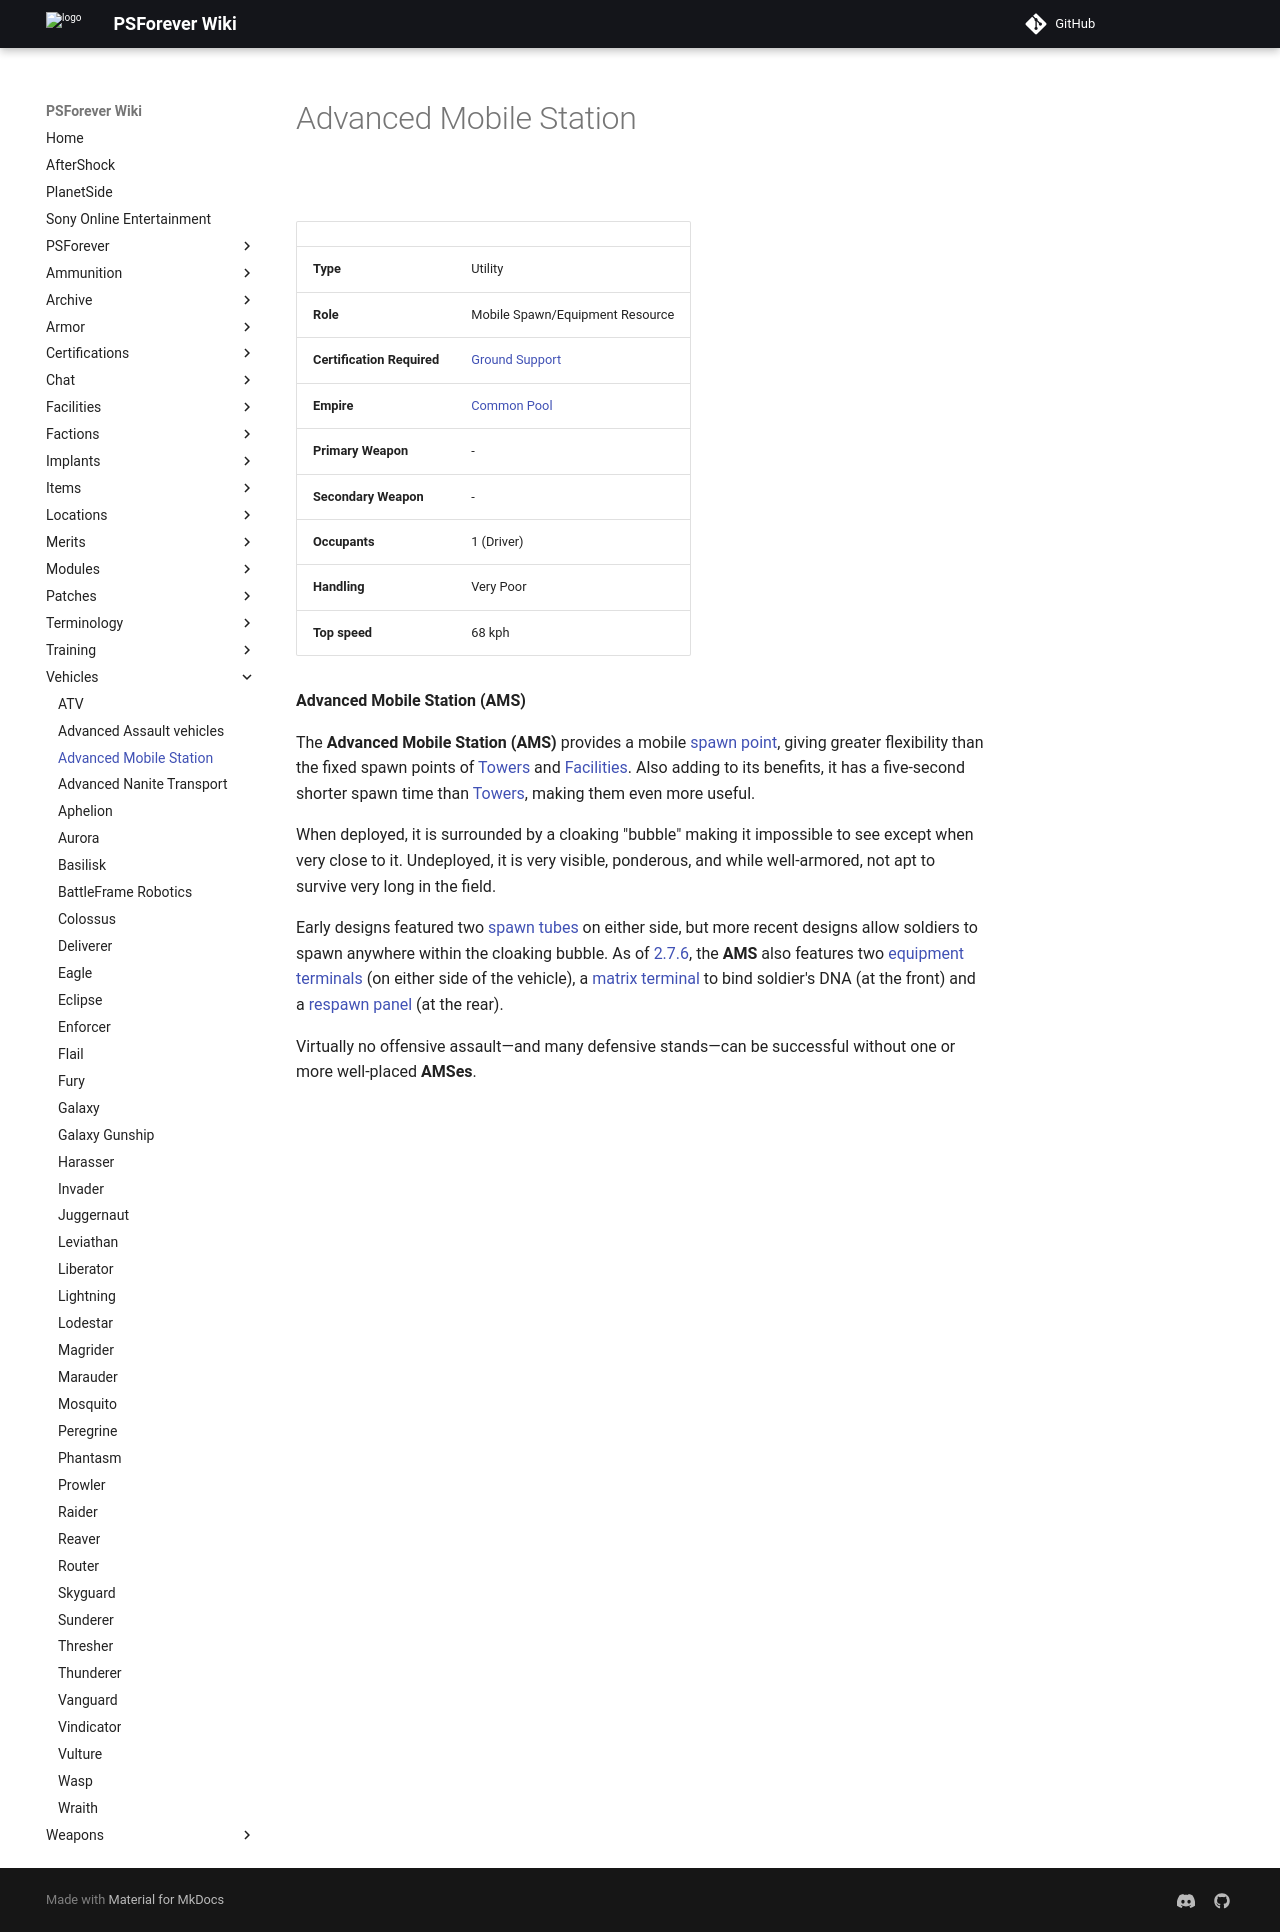

repository: psforever/wiki · page: vehicles/Advanced_Mobile_Station/index.html · generator: mkdocs

# Advanced Mobile Station

![](../images/AMS.jpg "AMS.jpg")

|                            |                                                       |
| -------------------------- | ----------------------------------------------------- |
| **Type**                   | Utility                                               |
| **Role**                   | Mobile Spawn/Equipment Resource                       |
| **Certification Required** | [Ground Support](../certifications/Ground_Support.md) |
| **Empire**                 | [Common Pool](../terminology/Common_Pool.md)          |
| **Primary Weapon**         | \-                                                    |
| **Secondary Weapon**       | \-                                                    |
| **Occupants**              | 1 (Driver)                                            |
| **Handling**               | Very Poor                                             |
| **Top speed**              | 68 kph                                                |

**Advanced Mobile Station (AMS)**

The **Advanced Mobile Station (AMS)** provides a mobile
[spawn point](../terminology/Spawn_point.md), giving greater flexibility than
the fixed spawn points of [Towers](../locations/Towers.md) and
[Facilities](../locations/Facilities.md). Also adding to its benefits, it has a
five-second shorter spawn time than [Towers](../locations/Towers.md), making
them even more useful.

When deployed, it is surrounded by a cloaking "bubble" making it impossible to
see except when very close to it. Undeployed, it is very visible, ponderous, and
while well-armored, not apt to survive very long in the field.

Early designs featured two [spawn tubes](../items/Respawn_Tube.md) on either
side, but more recent designs allow soldiers to spawn anywhere within the
cloaking bubble. As of [2.7.6](../patches/2.7.6.md), the **AMS** also features
two [equipment terminals](../items/Equipment_Terminal.md) (on either side of the
vehicle), a [matrix terminal](../items/Matrix_Panel.md) to bind soldier's DNA
(at the front) and a [respawn panel](../terminology/Respawn_panel.md) (at the
rear).

Virtually no offensive assault—and many defensive stands—can be successful
without one or more well-placed **AMSes**.
